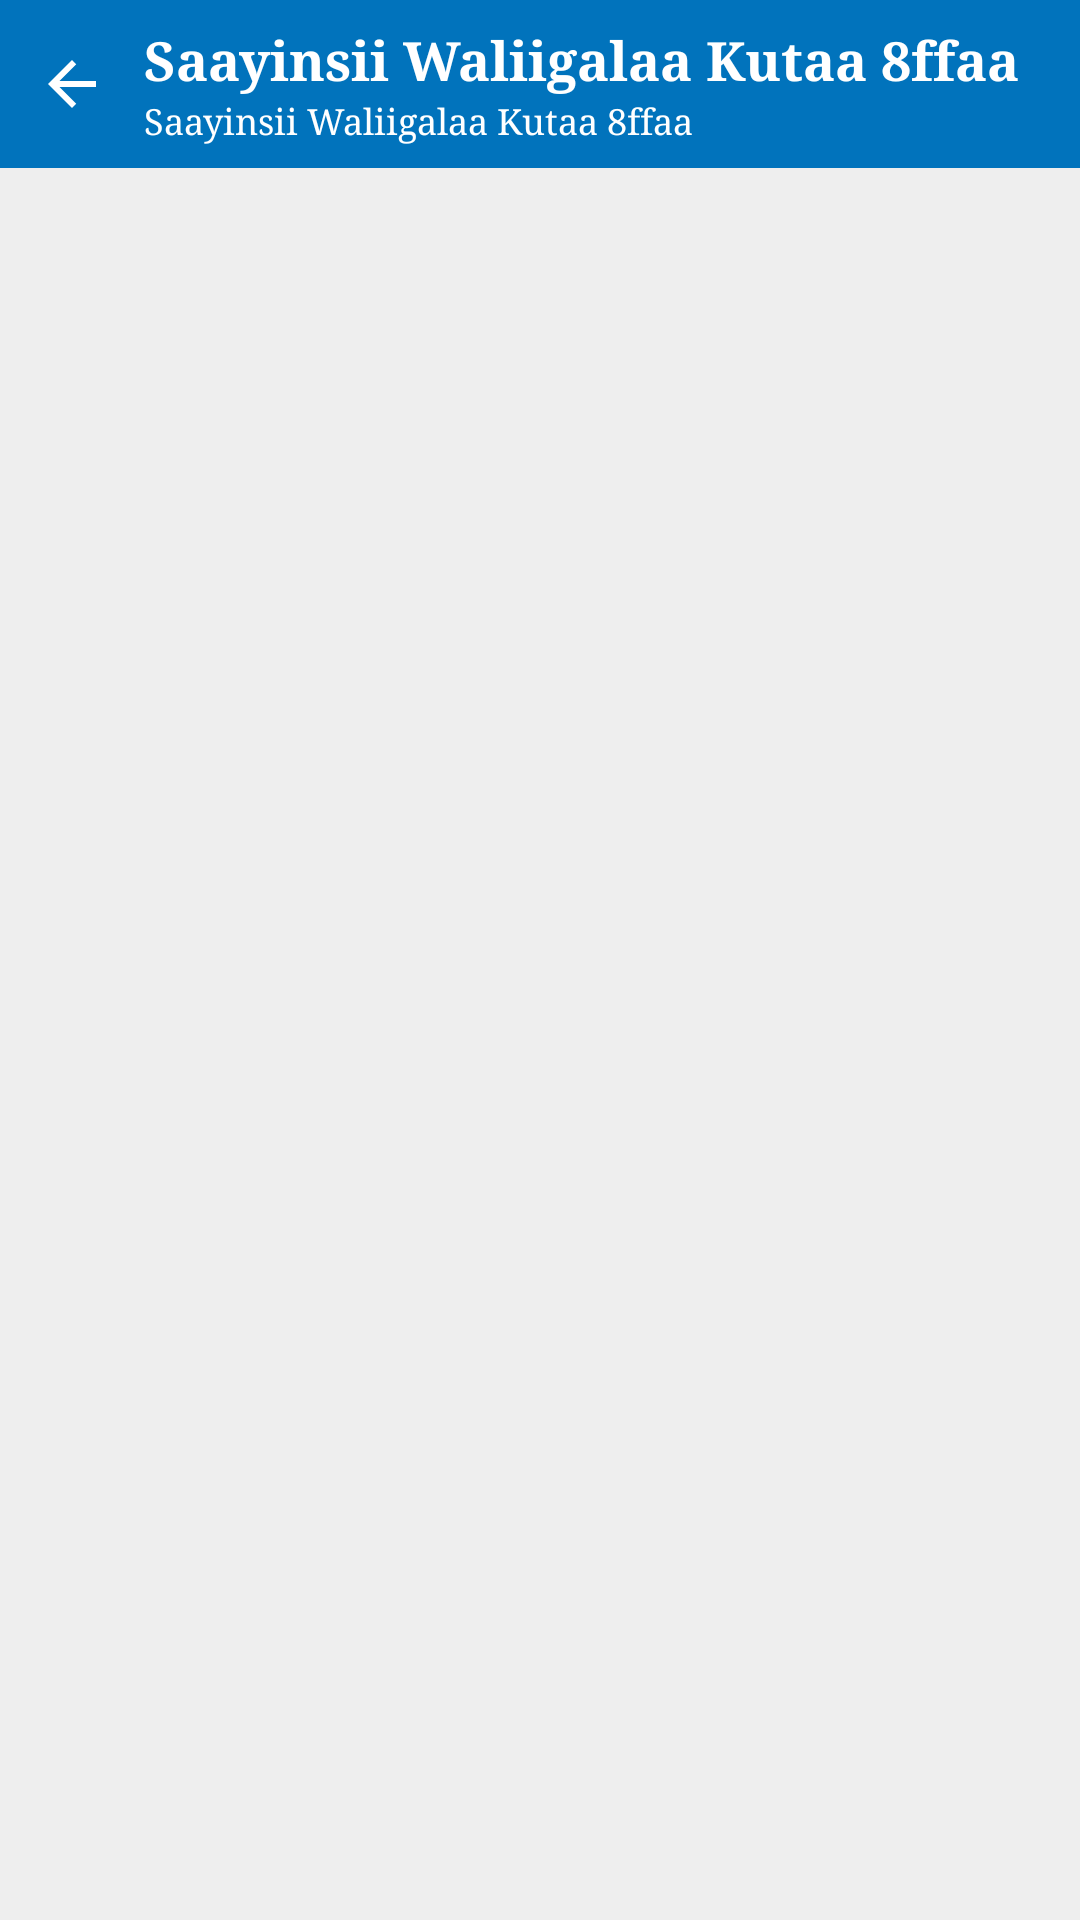

This screen was rendered from an Android layout file. Write that file and the resources it references.
<!-- AndroidManifest.xml: application theme AppTheme -->
<!-- res/layout/activity_book_detail.xml -->
<?xml version="1.0" encoding="utf-8"?>
<RelativeLayout xmlns:android="http://schemas.android.com/apk/res/android"
    xmlns:app="http://schemas.android.com/apk/res-auto"
    xmlns:tools="http://schemas.android.com/tools"
    android:layout_width="match_parent"
    android:layout_height="match_parent"
    android:background="@color/white"
    tools:context=".activity.BookDetailActivity">

    <RelativeLayout
        android:id="@+id/toolbar_Rl"
        android:layout_width="match_parent"
        android:layout_height="?attr/actionBarSize"
        android:background="@drawable/nav_header_bg"
        android:elevation="4dp">

        <ImageButton
            android:id="@+id/back_book_detail"
            android:layout_width="48dp"
            android:layout_height="48dp"
            android:layout_centerVertical="true"
            android:background="?attr/selectableItemBackgroundBorderless"
            android:contentDescription="@string/app_name"
            android:padding="10dp"
            android:src="@drawable/ic_baseline_arrow_back_24"
            app:tint="@color/white" />

        <LinearLayout
            android:layout_width="match_parent"
            android:layout_height="wrap_content"
            android:layout_centerVertical="true"
            android:layout_toEndOf="@id/back_book_detail"
            android:orientation="vertical"
            android:paddingEnd="16dp">

            <TextView
                android:id="@+id/title_book_detail"
                android:layout_width="match_parent"
                android:layout_height="wrap_content"
                android:ellipsize="marquee"
                android:fontFamily="serif"
                android:marqueeRepeatLimit="marquee_forever"
                android:singleLine="true"
                android:text="@string/app_name"
                android:textColor="@color/white"
                android:textSize="18sp"
                android:textStyle="bold" />

            <TextView
                android:id="@+id/sub_title_book_detail"
                android:layout_width="match_parent"
                android:layout_height="wrap_content"
                android:ellipsize="marquee"
                android:fontFamily="serif"
                android:marqueeRepeatLimit="marquee_forever"
                android:singleLine="true"
                android:text="@string/app_name"
                android:textColor="@color/white"
                android:textSize="12sp" />
        </LinearLayout>
    </RelativeLayout>

    <androidx.recyclerview.widget.RecyclerView
        android:id="@+id/pdfRecyclerView"
        android:layout_width="match_parent"
        android:layout_height="match_parent"
        android:layout_above="@id/banner_container"
        android:layout_below="@id/toolbar_Rl"
        android:background="#EEEEEE"
        android:clipToPadding="false"
        android:padding="8dp"
        android:scrollbars="vertical" />

    <LinearLayout
        android:id="@+id/banner_container"
        android:layout_width="match_parent"
        android:layout_height="wrap_content"
        android:layout_alignParentBottom="true"
        android:gravity="center"
        android:orientation="vertical" />

</RelativeLayout>
<!-- resources referenced by this layout -->
<resources>
  <color name="white">#FFFFFFFF</color>
  <!-- drawable ic_baseline_arrow_back_24 (drawable) -->
  <vector xmlns:android="http://schemas.android.com/apk/res/android"
      android:width="24dp"
      android:height="24dp"
      android:autoMirrored="true"
      android:tint="#49A9E8"
      android:viewportWidth="24"
      android:viewportHeight="24">
      <path
          android:fillColor="@android:color/white"
          android:pathData="M20,11H7.83l5.59,-5.59L12,4l-8,8 8,8 1.41,-1.41L7.83,13H20v-2z" />
  </vector>
  <!-- drawable nav_header_bg (drawable) -->
  <?xml version="1.0" encoding="utf-8"?>
  <shape xmlns:android="http://schemas.android.com/apk/res/android"
      android:shape="rectangle">
      <gradient
          android:angle="90"
          android:centerColor="@color/colorPrimary"
          android:centerX="0"
          android:centerY="0"
          android:endColor="@color/colorPrimary" />
  </shape>
  <string name="app_name">Saayinsii Waliigalaa Kutaa 8ffaa</string>
  <style name="AppTheme" parent="Theme.MaterialComponents.DayNight.NoActionBar">
          <item name="colorPrimary">@color/colorPrimary</item>
          <item name="colorPrimaryDark">@color/colorPrimaryDark</item>
          <item name="colorAccent">@color/colorAccent</item>
  
          <item name="android:statusBarColor">@color/colorPrimaryDark</item>
          <item name="android:windowLightStatusBar" tools:targetApi="m">false</item>
  
          <item name="actionOverflowMenuStyle">@style/Widget.MaterialComponents.PopupMenu.Overflow
          </item>
          <item name="android:dropDownVerticalOffset">?attr/actionBarSize</item>
  
          <item name="android:textColorPrimary">@color/black</item>
      </style>
  <color name="colorPrimary">#0173bc</color>
  <color name="colorPrimaryDark">#0882D1</color>
  <color name="colorAccent">#0882D1</color>
  <color name="black">#FF000000</color>
</resources>
